The GitHub repository zce19821981-gif/yolo contains a labelled image folder "tool15_cls_user" with 15 categories: alloy saw blade, boring tool, broach, counterbore drill, countersink, drill bit, end mill, hob, milling cutter, planer tool, reamer, slotting tool, tap, turning tool, twist drill. Examples follow, each with its label.

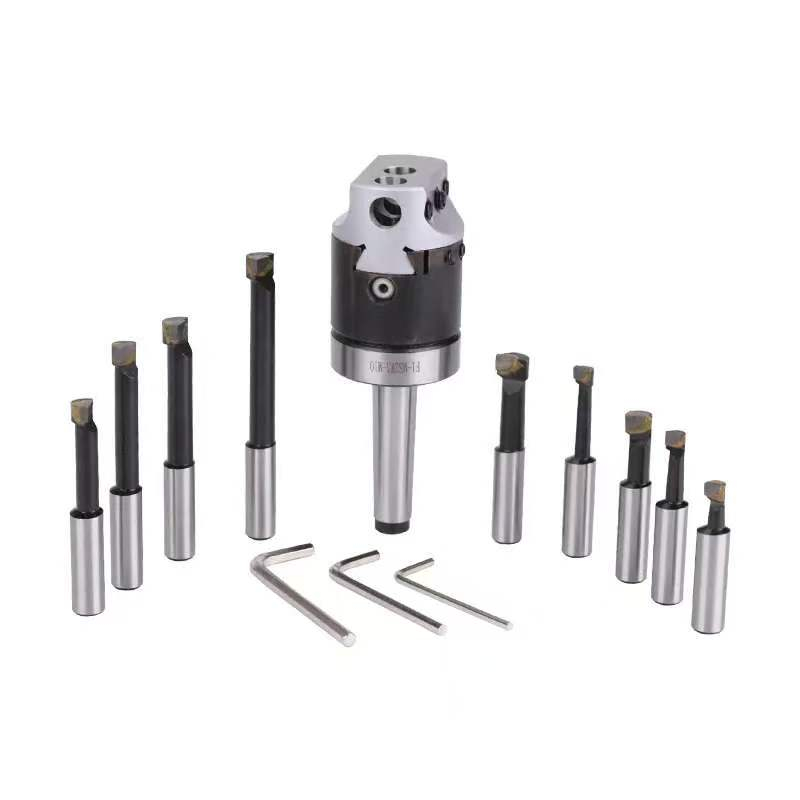
Label: boring tool

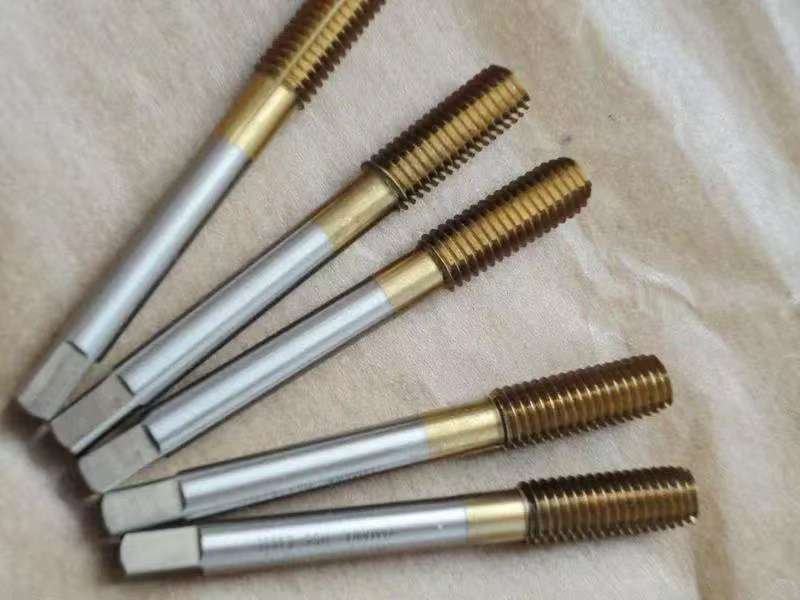
Label: tap

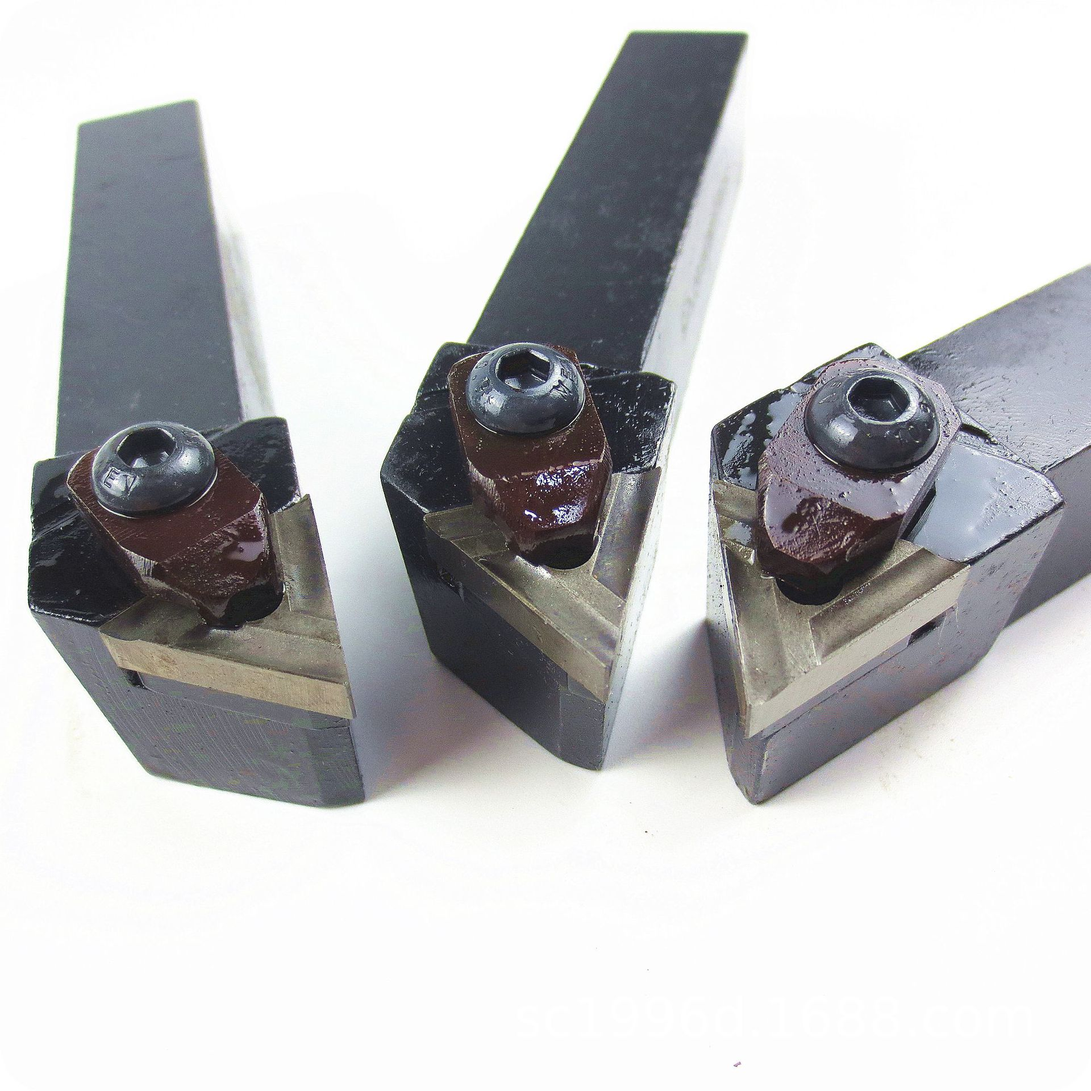
Label: turning tool

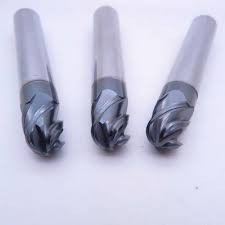
Label: milling cutter

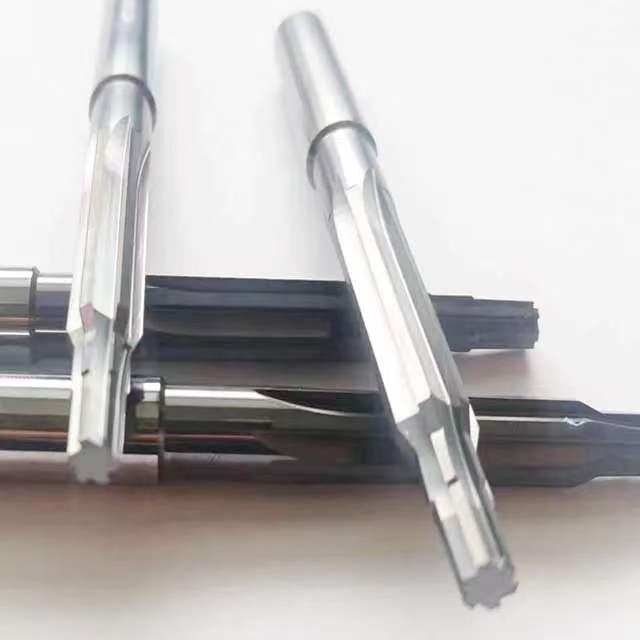
Label: reamer

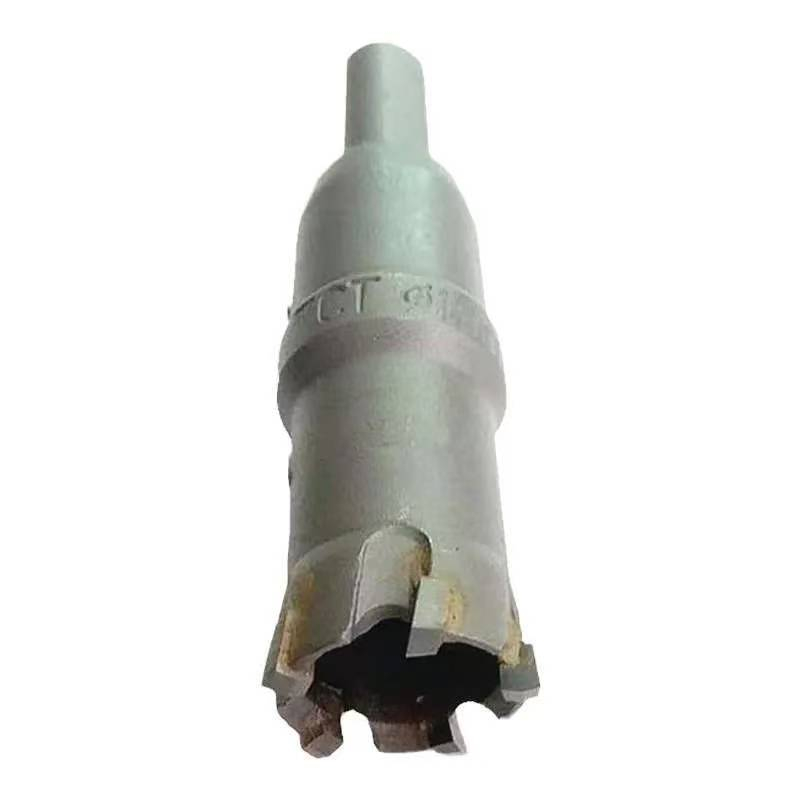
Label: counterbore drill
